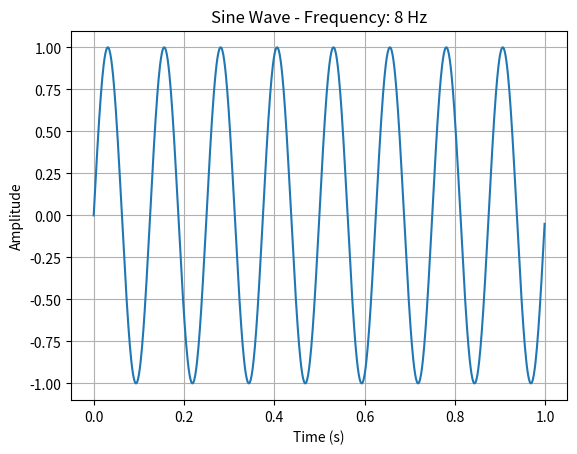

Reproduce this figure in Python.
# sine_wave.py
import numpy as np
import matplotlib.pyplot as plt

def plot_sine_wave(frequency=8, duration=1, sample_rate=1000):
    time = np.arange(0, duration, 1/sample_rate)
    amplitude = np.sin(2 * np.pi * frequency * time)

    plt.plot(time, amplitude)
    plt.title(f"Sine Wave - Frequency: {frequency} Hz")
    plt.xlabel("Time (s)")
    plt.ylabel("Amplitude")
    plt.grid(True)
    plt.show()

if __name__ == "__main__":
    plot_sine_wave()
